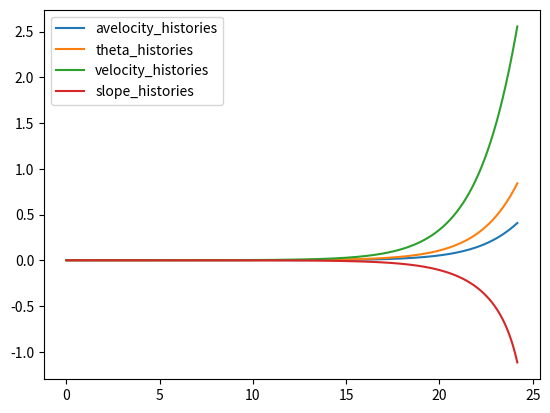

The matplotlib source for this figure:
from math import pi
import math
from matplotlib import pyplot as plt

r = 1
g = 9.806

def calc_v(theta : float):
    return math.sqrt(2 * g * r * (1 - math.cos(theta)))
def calc_av(theta :float):
    return calc_v(theta)/ (2 *pi * r)

dt = 0.00001

t=0
theta = dt / 2

iters = 0

time_histories = []
avelocity_histories = []
theta_histories = []
velocity_histories = []
slope_histories = []

while theta <= math.acos(2 / 3):
    av = calc_av(theta)
    ad = (dt * av)
    theta += ad # Apply Angular change over this very small interval (dt)
    t += dt
    iters += 1

    time_histories.append(t)
    avelocity_histories.append(av)
    theta_histories.append(theta)
    velocity_histories.append(calc_v(theta))
    m = -1 * math.tan(theta)
    slope_histories.append(m) 

    if iters % 500 == 0:
        pass

print(theta)
print(t)
print("Last slope: ", slope_histories[-1])
print("Last a: ", ((velocity_histories[-1] - velocity_histories[-2]) / dt) )

plt.plot(time_histories, avelocity_histories, label="avelocity_histories")
plt.plot(time_histories, theta_histories, label="theta_histories")
plt.plot(time_histories, velocity_histories, label="velocity_histories")
plt.plot(time_histories, slope_histories, label="slope_histories")
plt.legend(loc="upper left")
plt.show()
# plt.draw()
# plt.pause(0.0000001)
# plt.clf()


# print("adding: ", ad)
# print("av: ", av)
# print("Theta: ", theta)
# print("T: ", t)

